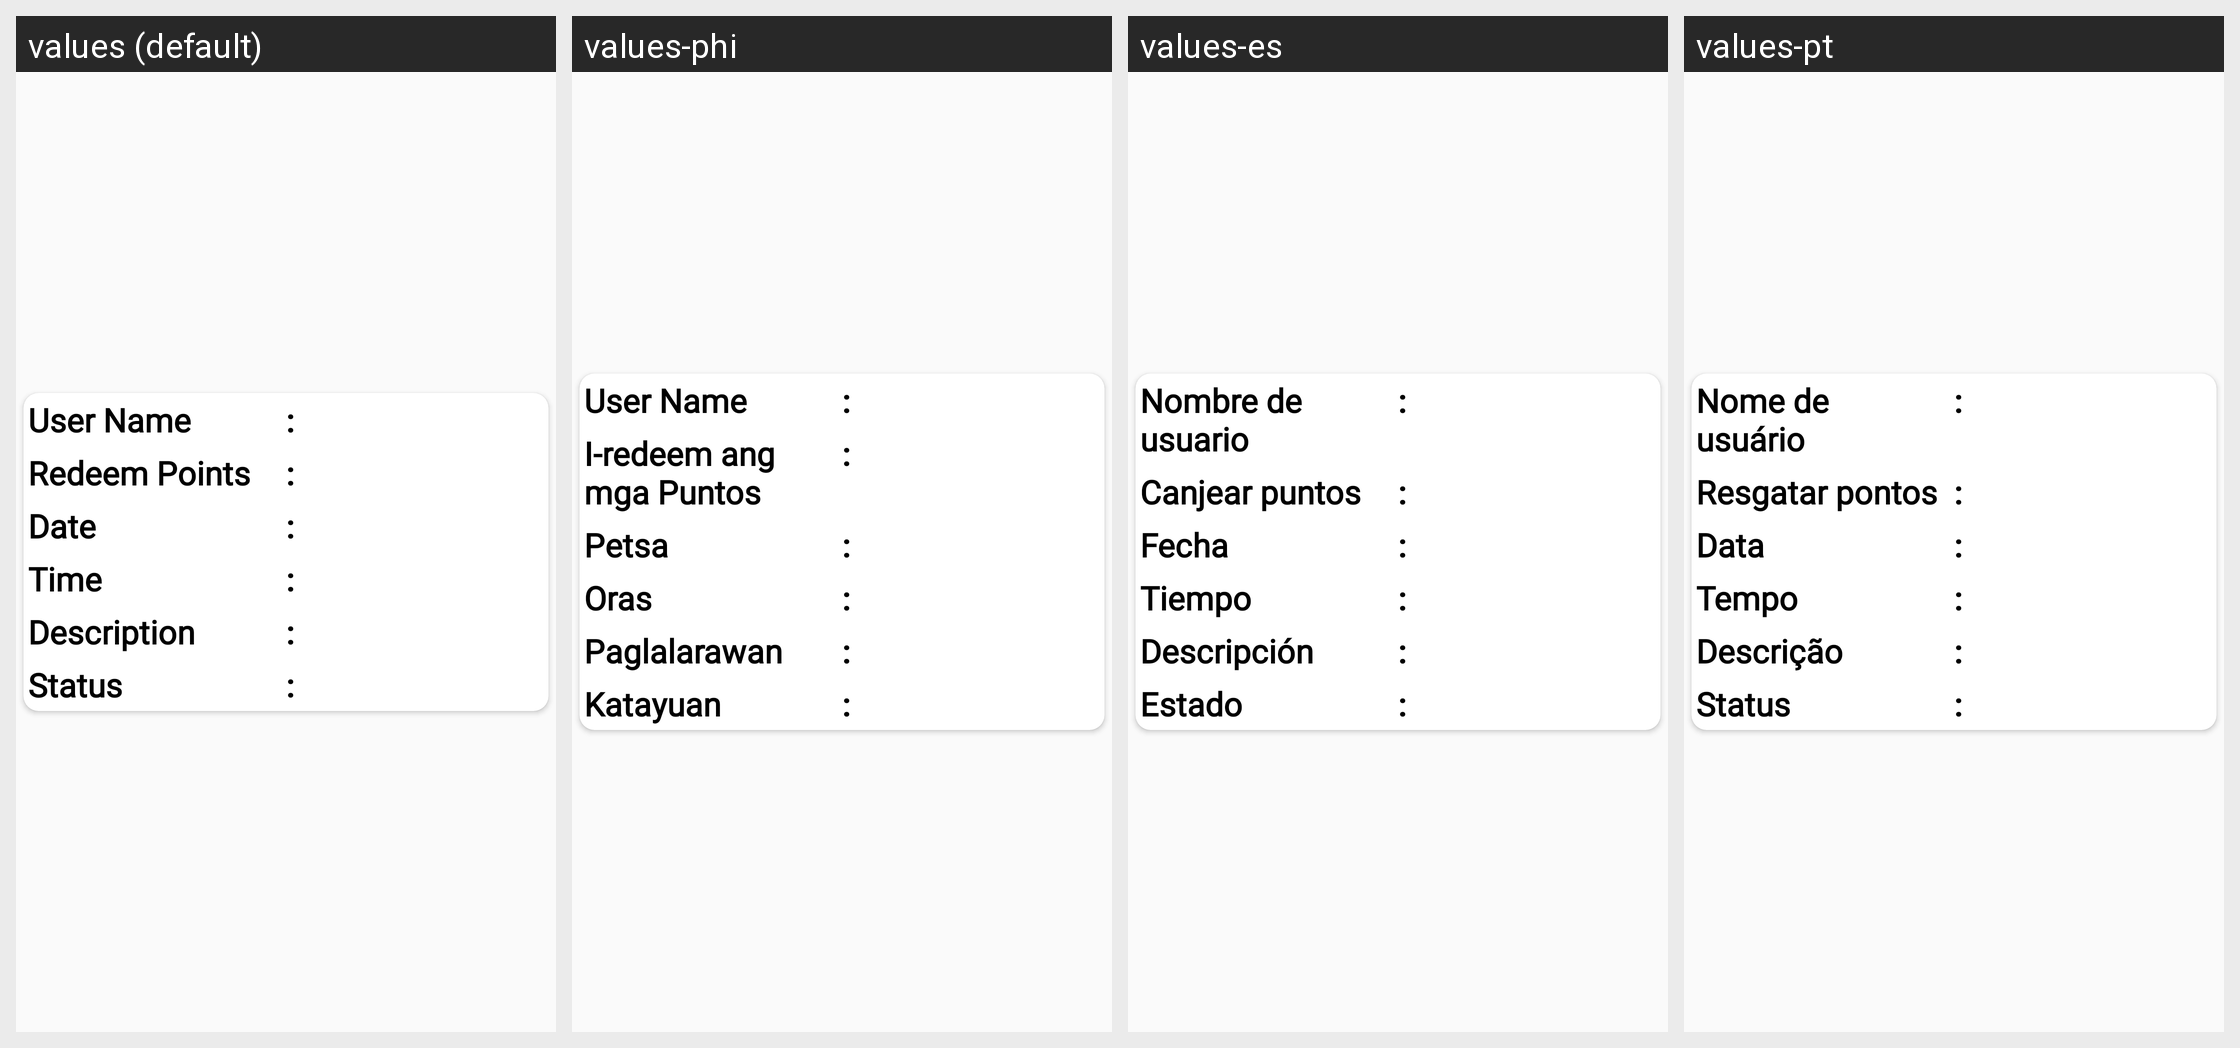

Strings drawn on this Android screen and how each of the app's shown locales translates them:
Android screen res/layout/rewards_layut.xml rendered under 4 locales, left to right: values (default), values-phi, values-es, values-pt. Device: Nexus 5 (rendered at 1080×1920; each locale shown at half size, 540×960, under a caption strip naming it); theme Theme.CallisDairy.
Other locales in the repository, not shown: values-bn, values-de, values-enm, values-fr, values-hi, values-in, values-it, values-kn, values-nl, values-pl, values-ro, values-ru, values-ta, values-tr, values-vi, values-zh.
Strings drawn on this screen, with the default value and each locale's value (text and hints the layout hard-codes, and strings that could not be matched under every locale, appear in the picture but are not listed):

user_name
  values: User Name
  values-phi: User Name
  values-es: Nombre de usuario
  values-pt: Nome de usuário

redeem_points
  values: Redeem Points
  values-phi: I-redeem ang mga Puntos
  values-es: Canjear puntos
  values-pt: Resgatar pontos

date_reward
  values: Date
  values-phi: Petsa
  values-es: Fecha
  values-pt: Data

time
  values: Time
  values-phi: Oras
  values-es: Tiempo
  values-pt: Tempo

description
  values: Description
  values-phi: Paglalarawan
  values-es: Descripción
  values-pt: Descrição

status
  values: Status
  values-phi: Katayuan
  values-es: Estado
  values-pt: Status
